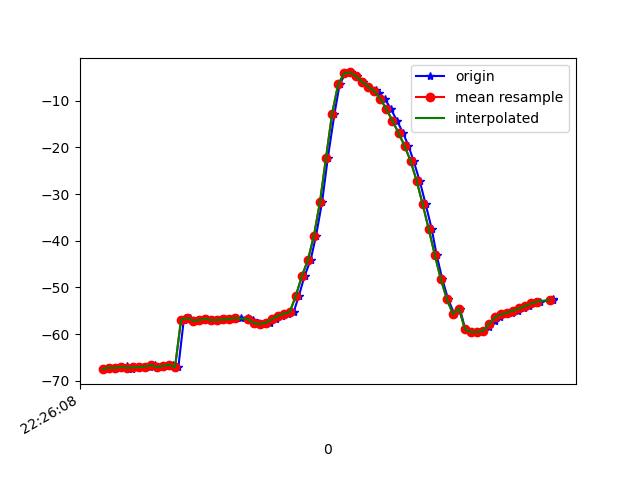

The data file committed next to this chart (first rows):
1617747968258, 443604884129171, -67.50689, 23.07733, -23.95061
1617747968261, 443604903359941, -67.15, 22.58, -23.94
1617747968284, 443604922590711, -67.25, 22.55, -23.51
1617747968302, 443604941821481, -67.06, 22.2, -24.17
1617747968320, 443604961052251, -66.9, 21.68, -23.86
1617747968339, 443604980283021, -67.46, 22.07, -24.64
1617747968358, 443604999513791, -67.11, 21.66, -24.56
1617747968376, 443605018744561, -67.08, 21.77, -24.18
1617747968396, 443605037975331, -66.95, 21.76, -25.11
1617747968414, 443605057206101, -66.61, 21.42, -24.96
1617747968434, 443605076436871, -67.04, 21.83, -24.96
1617747968453, 443605095667641, -66.83, 21.56, -25.64
1617747968472, 443605114898411, -66.54, 21.23, -25.31
1617747968491, 443605134129181, -67.08, 21.92, -25.66
1617747968509, 443605153359951, -56.93, 22.05, -24.32
1617747968529, 443605172590721, -56.53, 21.26, -25.59
1617747968546, 443605191821491, -57.13, 21.84, -25.81
1617747968566, 443605211052261, -56.99, 21.44, -26.35
1617747968586, 443605230283031, -56.68, 21.1, -25.95
1617747968605, 443605249513801, -57.04, 21.64, -25.95
1617747968626, 443605268744571, -56.94, 21.54, -26.23
1617747968644, 443605287975341, -56.85, 21.34, -26.32
1617747968662, 443605307206111, -56.76, 21.08, -26.41
1617747968681, 443605326436881, -56.63, 20.84, -26.47
1617747968699, 443605345667651, -56.48, 20.57, -26.57
1617747968720, 443605364898421, -56.51, 19.95, -26.62
1617747968738, 443605384129191, -56.97, 18.63, -26.44
1617747968756, 443605403359961, -57.59, 16.9, -26.14
1617747968779, 443605422590731, -57.87, 15.54, -25.86
1617747968795, 443605441821501, -57.56, 15.14, -25.85
1617747968814, 443605461052271, -56.83, 15.81, -26.18
1617747968833, 443605480283041, -56.1, 17.08, -26.89
1617747968854, 443605499513811, -55.62, 18.59, -27.95
1617747968873, 443605518744581, -55.23, 20.5, -29.52
1617747968890, 443605537975351, -51.78, 26.87, -31.71
1617747968909, 443605557206121, -47.53, 28.01, -35.41
1617747968929, 443605576436891, -44.12, 33.81, -40.64
1617747968947, 443605595667661, -38.87, 40.14, -47.78
1617747968967, 443605614898431, -31.65, 46.25, -57.46
1617747968986, 443605634129201, -22.19, 50.98, -69.78
1617747969008, 443605653359971, -12.76, 53.67, -82.16
1617747969025, 443605672590741, -6.488, 54.93, -91.74
1617747969044, 443605691821511, -4.117, 55.59, -98.02
1617747969063, 443605711052281, -3.916, 56.02, -102.4
1617747969081, 443605730283051, -4.766, 56.34, -105.5
1617747969101, 443605749513821, -5.933, 56.65, -107.8
1617747969120, 443605768744591, -6.967, 56.91, -109.7
1617747969145, 443605787975361, -7.618, 57.03, -111.1
1617747969156, 443605807206131, -8.269, 57.04, -111.6
1617747969175, 443605826436901, -9.62, 57.21, -110.9
1617747969195, 443605845667671, -11.76, 57.56, -109
1617747969215, 443605864898441, -14.29, 57.91, -106.2
1617747969235, 443605884129211, -16.9, 58.14, -102.8
1617747969253, 443605903359981, -19.66, 58.25, -98.75
1617747969270, 443605922590751, -22.9, 58.28, -93.81
1617747969290, 443605941821521, -27.15, 58.15, -87.73
1617747969310, 443605961052291, -32.18, 57.6, -80.82
1617747969330, 443605980283061, -37.48, 56.43, -73.51
1617747969346, 443605999513831, -43, 54.51, -65.98
1617747969365, 443606018744601, -48.21, 51.92, -58.85
1617747969384, 443606037975371, -52.48, 48.75, -52.53
... 18 more rows
